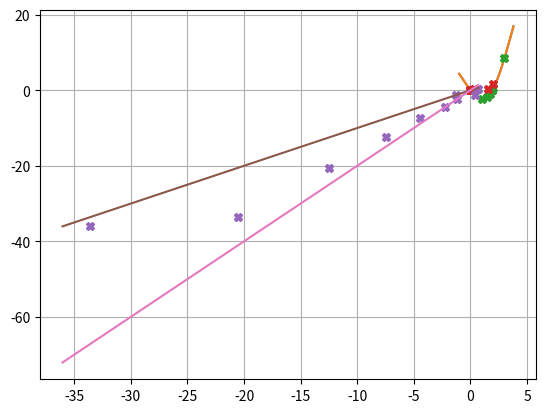

Generate this figure with matplotlib:

# coding: utf-8

# In[1]:


import matplotlib.pyplot as plt  
import numpy as np  



# ## Example 1: Find the root of $f(x)=x^2-4sin(x)$

# In[3]:


def f(x):
    return x**2-4*np.sin(x)


# In[5]:


t = np.arange(-1.0, 4.0, 0.2)  
s = f(t)  
plt.plot(t, s)  
plt.grid(True) 
plt.show()   


# For secant method we need two initial guesses is $x_0=1$ and $x_1=3$. We will perform 9 iterations, $N_{max}=9$.

# In[33]:


Nmax=12
xn=np.zeros(Nmax)
xn[0]=1
xn[1]=3
print (xn)


# In[34]:


for i in range(1,Nmax-1):
    xn[i+1]=xn[i]-f(xn[i])*(xn[i]-xn[i-1])/(f(xn[i])-f(xn[i-1]))


# In[35]:


print (xn)


# In[36]:


print(f(xn))


# In[12]:


t = np.arange(-1.0, 4.0, 0.2)  
s = f(t)  
fn= f(xn)
plt.plot(t, s)  
plt.plot(xn, fn,"X") 
plt.grid(True) 
plt.show() 


# To find the order of convergence define the error 

# In[37]:


er=np.zeros(Nmax)
for i in range(0,Nmax-1):
    er[i]=np.abs(xn[i+1]-xn[i])


# In[38]:


print(er)


# In[39]:


erp=np.zeros(Nmax)
for i in range(0,Nmax-1):
    erp[i]=er[i+1]


# In[18]:


plt.plot(er, erp,"X") 
plt.grid(True) 
plt.show() 


# In[41]:


plt.plot(np.log(er), np.log(erp),"X") 
plt.plot(np.log(er), np.log(er))
plt.plot(np.log(er), np.log(er*er))
plt.grid(True) 
plt.show() 

